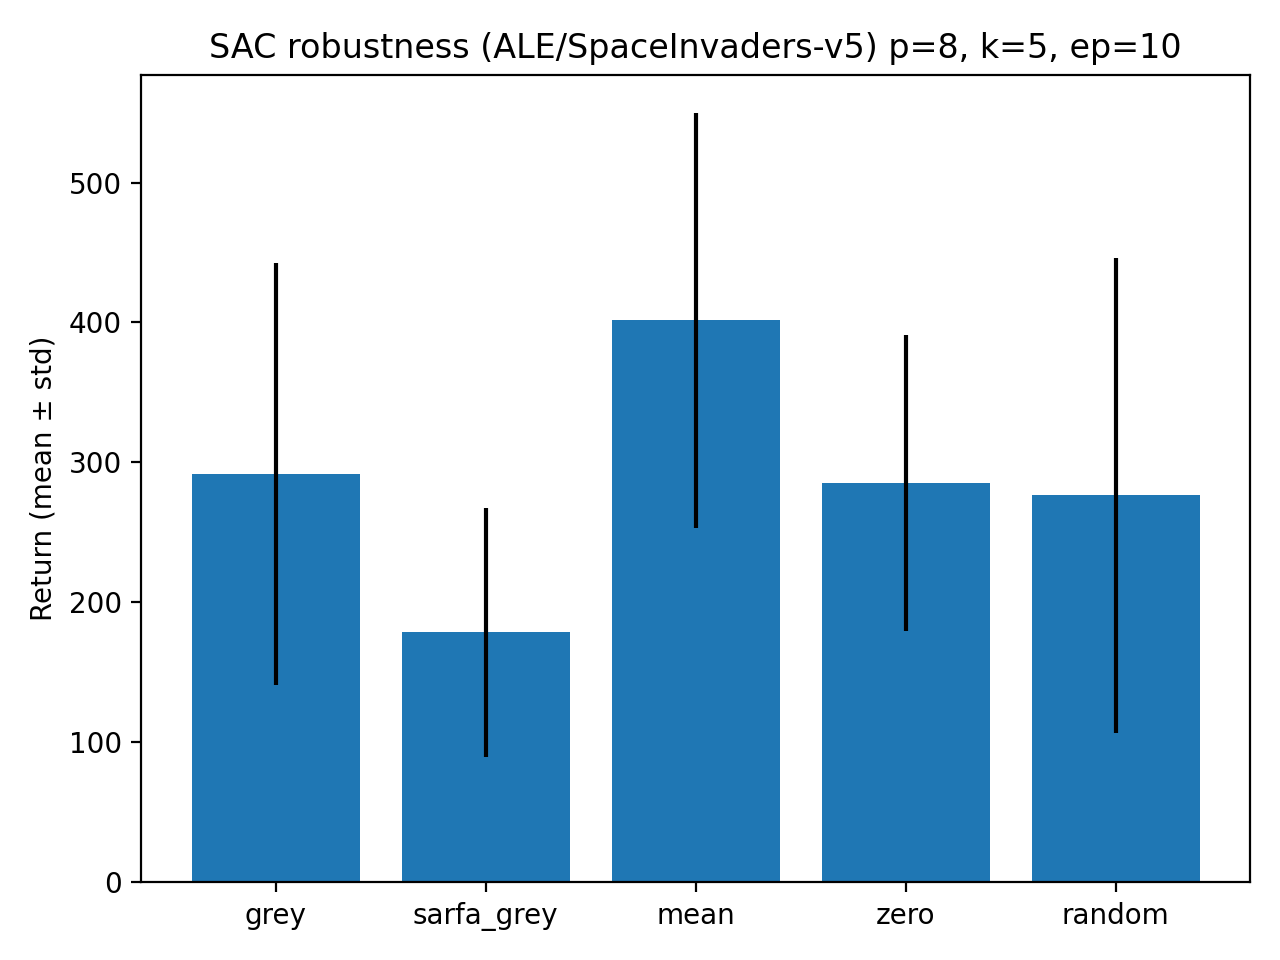

Source data for this figure (header and first rows):
condition, mean_len, mean_return, n, std_len, std_return
grey, 600.5, 292.0, 10.0, 131.3, 150.9
sarfa_grey, 561.2, 178.5, 10.0, 130.7, 89.26
mean, 799.5, 401.5, 10.0, 147.7, 148.1
zero, 703.2, 285.5, 10.0, 199.5, 105.8
random, 642.2, 276.5, 10.0, 180.5, 169.6
